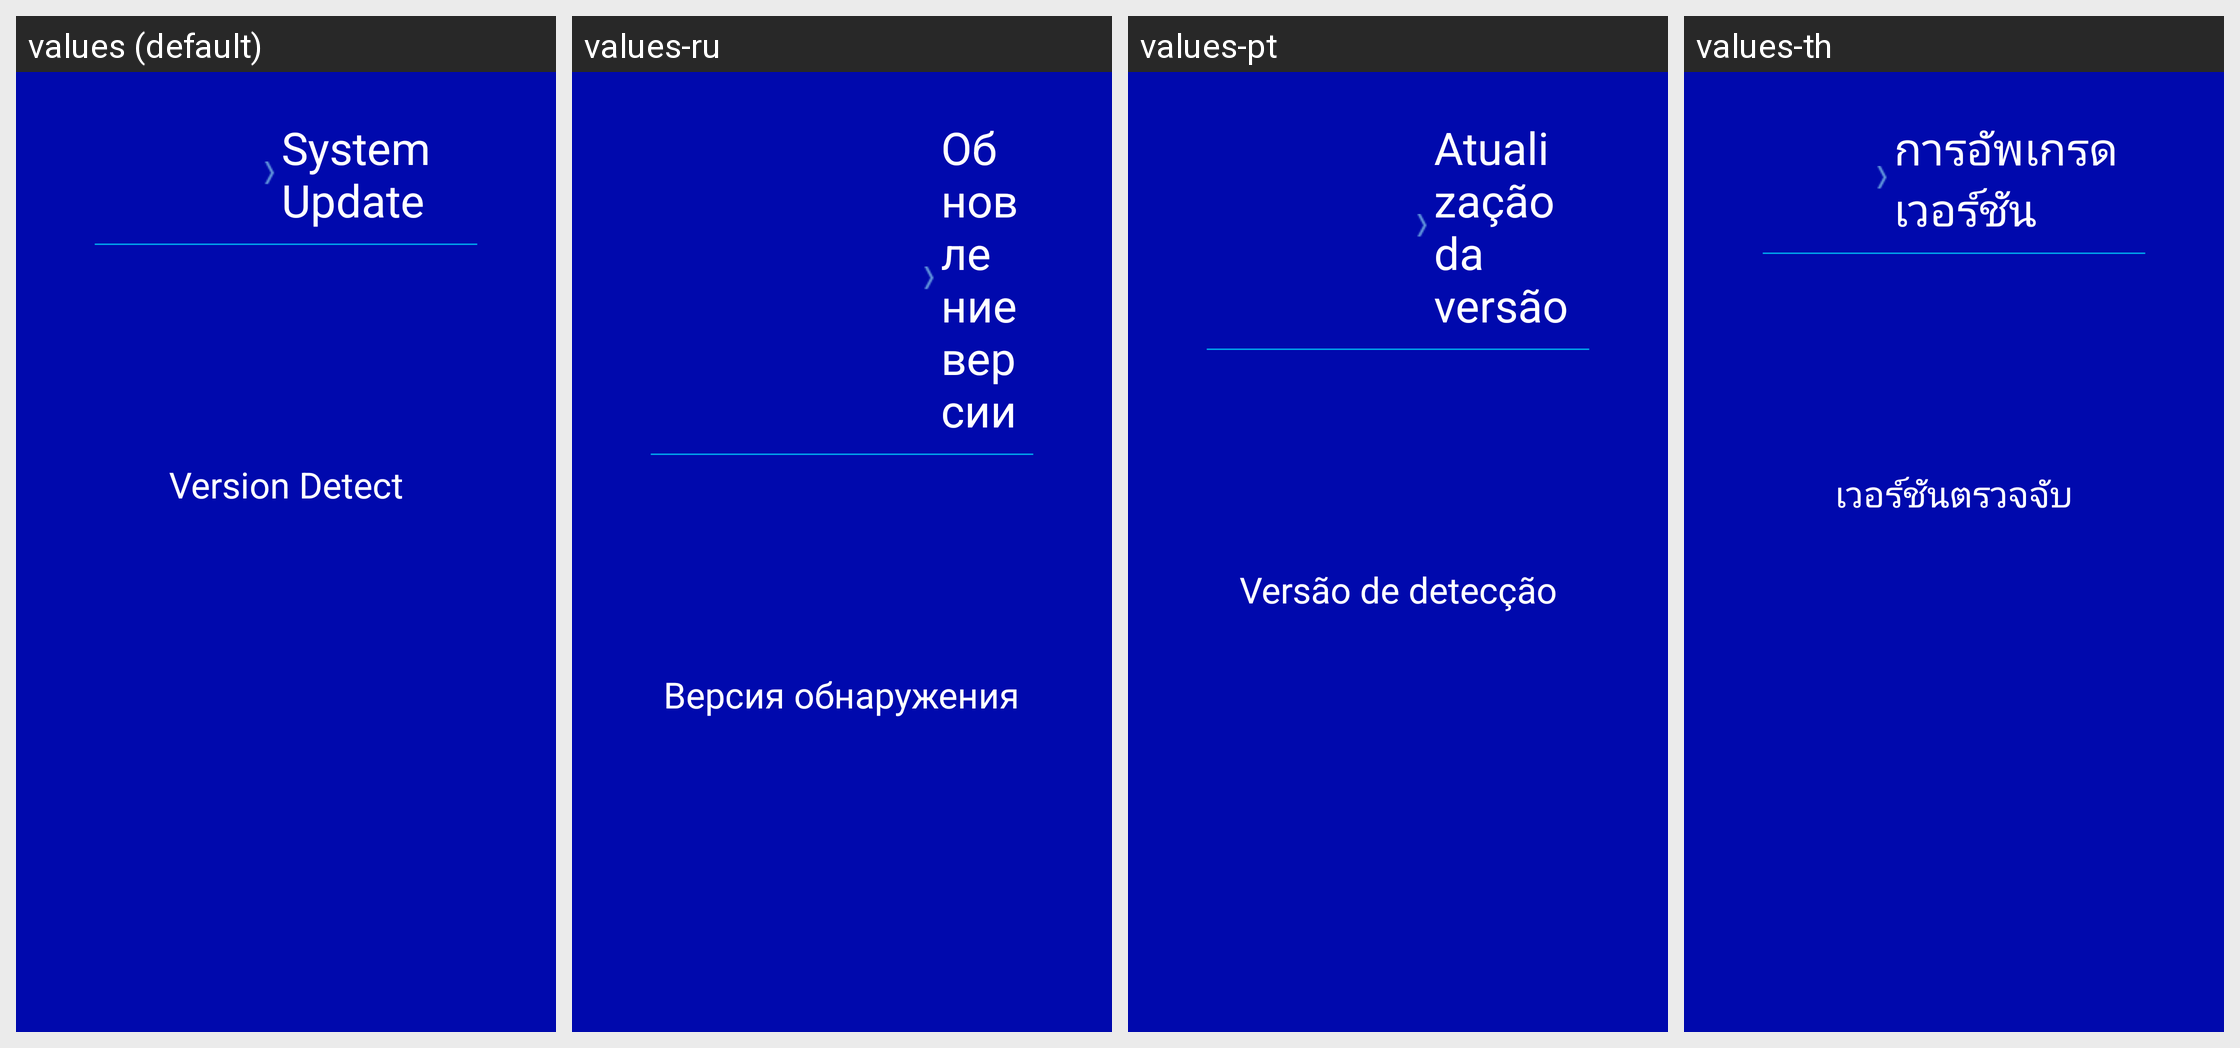

The same Android screen rendered under several of its app's locales, left to right. List the strings drawn on it with the default value and each locale's translation.
Android screen res/layout/setting_upgrade.xml rendered under 4 locales, left to right: values (default), values-ru, values-pt, values-th. Device: Nexus 5 (rendered at 1080×1920; each locale shown at half size, 540×960, under a caption strip naming it); theme AppTheme_ashd2.
Other locales in the repository, not shown: values-af, values-am, values-ar, values-az-rAZ, values-be-rBY, values-bg, values-bn-rBD, values-bs-rBA, values-ca, values-cs, values-da, values-de, values-el, values-en-rGB, values-es, values-es-rUS, values-et-rEE, values-eu-rES, values-fa, values-fi, values-fr, values-fr-rCA, values-gl-rES, values-gu-rIN, values-hi, values-hr, values-hu, values-hy-rAM, values-in, values-is-rIS, values-it, values-iw, values-ja, values-ka-rGE, values-kk-rKZ, values-km-rKH, values-kn-rIN, values-ko, values-ky-rKG, values-lo-rLA, values-lt, values-lv, values-mk-rMK, values-ml-rIN, values-mn-rMN, values-mr-rIN, values-ms, values-ms-rMY, values-my-rMM, values-nb, values-ne-rNP, values-nl, values-pa-rIN, values-pl, values-pt-rBR, values-pt-rPT, values-ro, values-si-rLK, values-sk, values-sl, values-sq-rAL, values-sr, values-sv, values-sw, values-ta-rIN, values-te-rIN, values-tl, values-tl-rPH, values-tr, values-uk, values-ur-rPK, values-uz-rUZ, values-vi, values-zh-rCN, values-zh-rHK, values-zh-rTW, values-zu.
Strings drawn on this screen, with the default value and each locale's value (text and hints the layout hard-codes, and strings that could not be matched under every locale, appear in the picture but are not listed):

upgrade_title
  values: System Update
  values-ru: Обновление версии
  values-pt: Atualização da versão
  values-th: การอัพเกรดเวอร์ชัน

upgrade_version_detect
  values: Version Detect
  values-ru: Версия обнаружения
  values-pt: Versão de detecção
  values-th: เวอร์ชันตรวจจับ
